Run: headless pygame with SDL's dummy video driver; simulated clock (each Clock.tick advances the game by its frame time, no real sleeping); random seed 0; keys injected as events and as key.get_pressed() state; no mouse input.
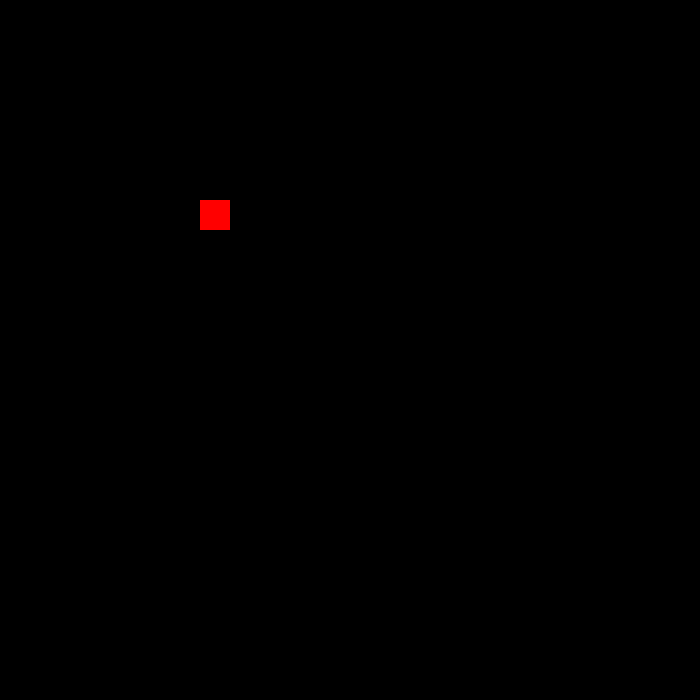
Frame 1 of 4 · flips 1–60 · no input
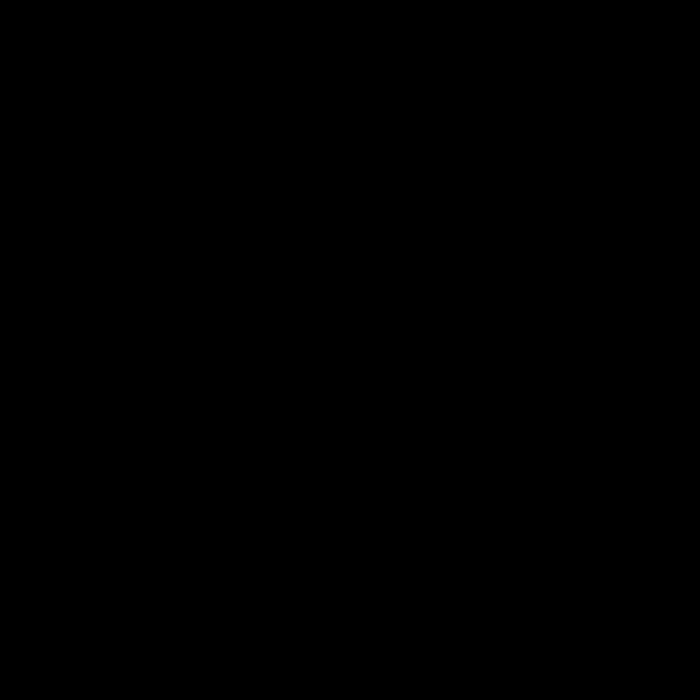
Frame 2 of 4 · flips 61–180 · tapped SPACE, RETURN · held RIGHT (→), D
Frame 3 of 4 · flips 181–300 · held DOWN (↓), S · screen unchanged from frame 2, image omitted
Frame 4 of 4 · flips 301–420 · held LEFT (←), A, UP (↑), W · screen same as frame 1, image omitted

The pygame program that drew these frames:

import pygame
import sys
import random

# Pygameの初期化
pygame.init()

# 画面とグリッドの設定
GRID_WIDTH = 35
GRID_HEIGHT = 35
CELL_SIZE = 20
SCREEN_WIDTH = CELL_SIZE * GRID_WIDTH
SCREEN_HEIGHT = CELL_SIZE * GRID_HEIGHT

# ウィンドウ（screen）の作成
screen = pygame.display.set_mode((SCREEN_WIDTH, SCREEN_HEIGHT))
pygame.display.set_caption("コイン獲得ゲーム")
clock = pygame.time.Clock()

# 四角形の色・サイズ・位置・速度の定義
rect_color = (255, 255, 255)
x = 200
y = 200
width = 30
height = 30
speed = 5

rect_color = (255, 0, 0)
drangonx = 40
dragony = 200
dragonwidth = 100
dragonheight = 75

# メインループ
while True:
    # イベント処理（ウィンドウの×ボタンで終了できるようにする）
    for event in pygame.event.get():
        if event.type == pygame.QUIT:
            pygame.quit()
            sys.exit()

    # キー入力の処理
    keys = pygame.key.get_pressed()
    if keys[pygame.K_LEFT]:
        x -= speed
    if keys[pygame.K_RIGHT]:
        x += speed
    if keys[pygame.K_UP]:
        y -= speed
    if keys[pygame.K_DOWN]:
        y += speed

    # 背景を黒で塗りつぶす
    screen.fill((0, 0, 0))

    # 更新された座標 (x, y) を使って四角形を描画する
    rect_dimensions = (x, y, width, height)
    pygame.draw.rect(screen, rect_color, rect_dimensions)

    # 画面を更新して描画を反映する
    pygame.display.flip()

    # フレームレートを60FPSに固定（これがないと移動が速すぎます）
    clock.tick(60)
